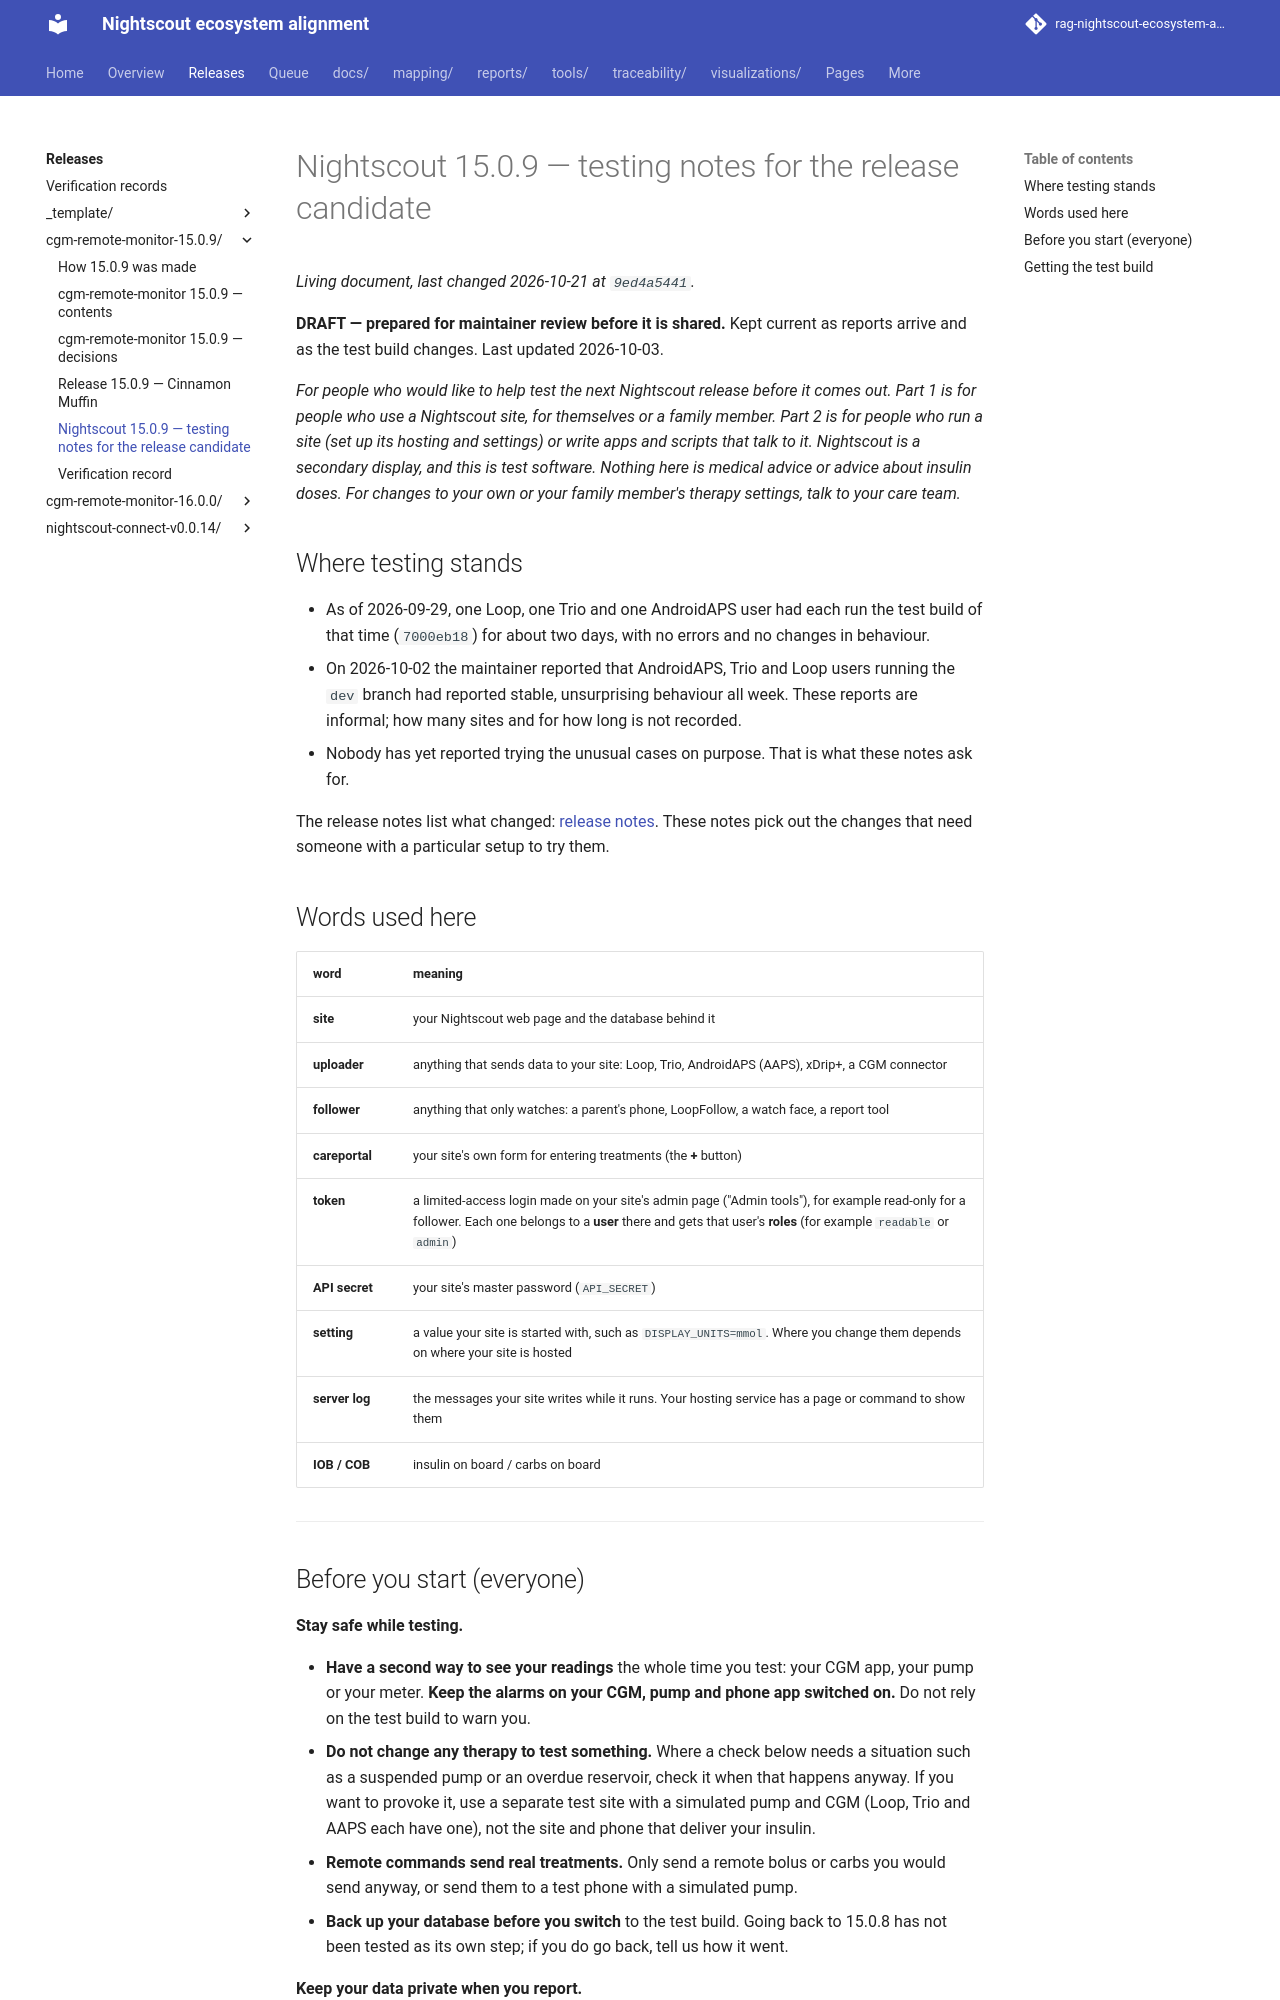

repository: bewest/rag-nightscout-ecosystem-alignment · page: releases/cgm-remote-monitor-15.0.9/testing-notes.html · generator: mkdocs

# Nightscout 15.0.9 — testing notes for the release candidate

**DRAFT — prepared for maintainer review before it is shared.** Kept current as reports arrive and
as the test build changes. Last updated 2026-10-03.

*For people who would like to help test the next Nightscout release before it comes out. Part 1 is
for people who **use** a Nightscout site, for themselves or a family member. Part 2 is for people who
**run** a site (set up its hosting and settings) or write apps and scripts that talk to it. Nightscout
is a secondary display, and this is test software. Nothing here is medical advice or advice about
insulin doses. For changes to your own or your family member's therapy settings, talk to your care
team.*

## Where testing stands

- As of 2026-09-29, one Loop, one Trio and one AndroidAPS user had each run the test build of that
  time (`7000eb18`) for about two days, with no errors and no changes in behaviour.
- On 2026-10-02 the maintainer reported that AndroidAPS, Trio and Loop users running the `dev`
  branch had reported stable, unsurprising behaviour all week. These reports are informal; how many
  sites and for how long is not recorded.
- Nobody has yet reported trying the unusual cases on purpose. That is what these notes ask for.

The release notes list what changed:
[release notes](release-notes.md). These notes pick out the changes that need someone with a
particular setup to try them.

## Words used here

| word | meaning |
|---|---|
| **site** | your Nightscout web page and the database behind it |
| **uploader** | anything that sends data to your site: Loop, Trio, AndroidAPS (AAPS), xDrip+, a CGM connector |
| **follower** | anything that only watches: a parent's phone, LoopFollow, a watch face, a report tool |
| **careportal** | your site's own form for entering treatments (the **+** button) |
| **token** | a limited-access login made on your site's admin page ("Admin tools"), for example read-only for a follower. Each one belongs to a **user** there and gets that user's **roles** (for example `readable` or `admin`) |
| **API secret** | your site's master password (`API_SECRET`) |
| **setting** | a value your site is started with, such as `DISPLAY_UNITS=mmol`. Where you change them depends on where your site is hosted |
| **server log** | the messages your site writes while it runs. Your hosting service has a page or command to show them |
| **IOB / COB** | insulin on board / carbs on board |

---
